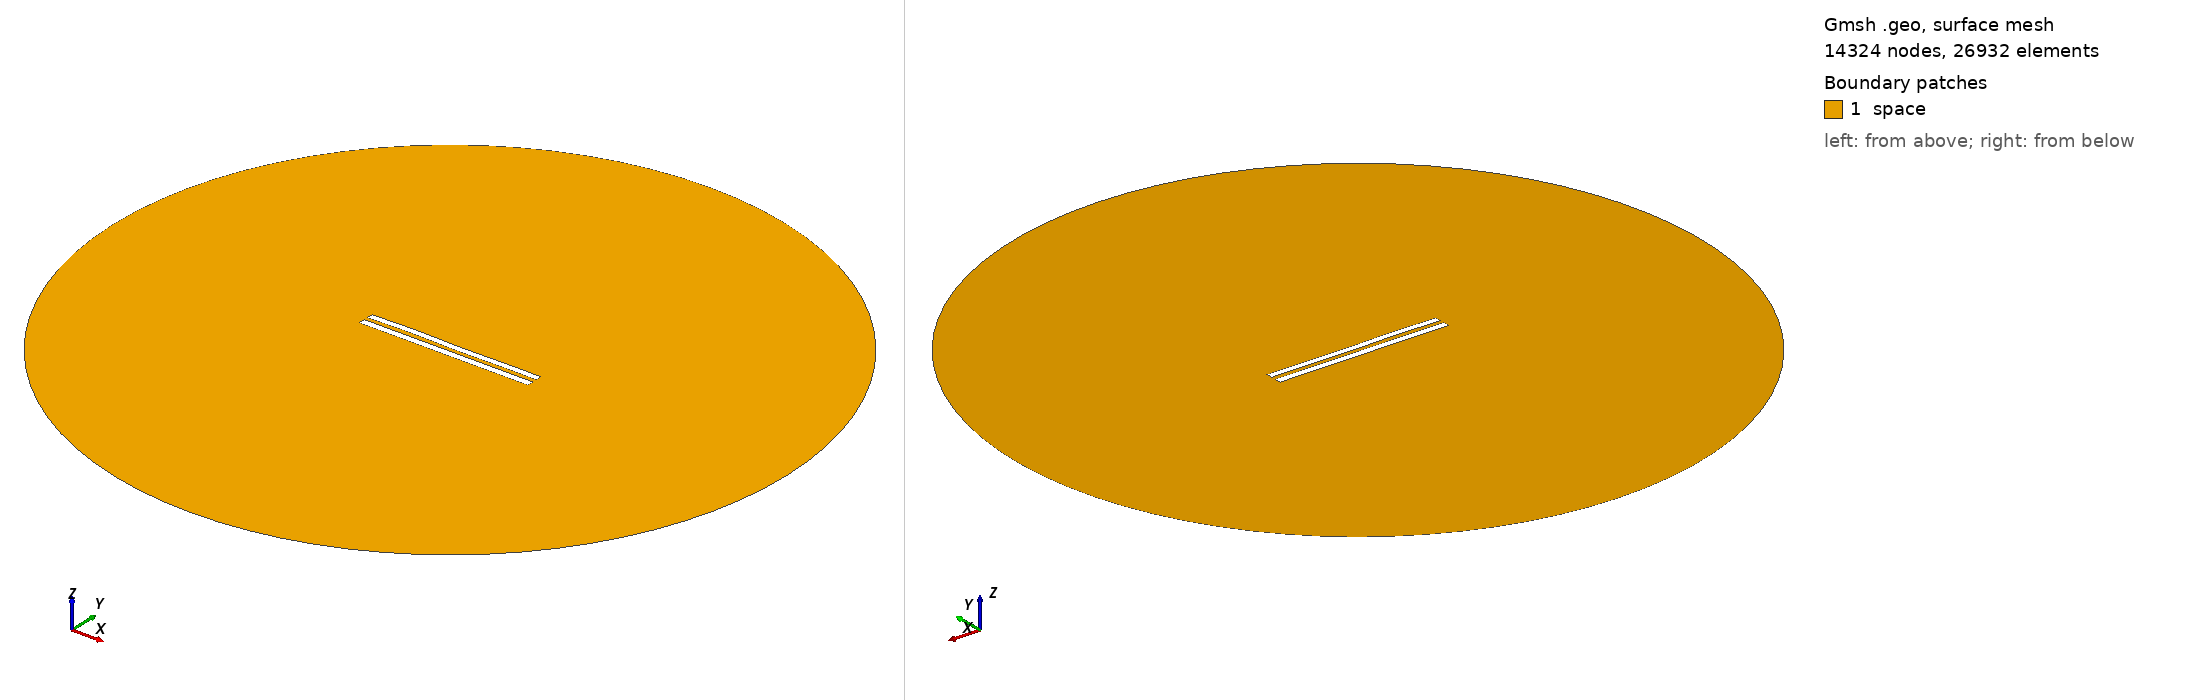

Gmsh geometry script, surface-meshed: 14324 nodes, 26932 surface elements. Boundary patches (legend numbers): 1 space. Left view from above one corner, right view from below the opposite corner. Legend entries are the model's physical surfaces. The drawing asked Gmsh for element sizes between 1% and 20% of the model's largest extent; the script's own settings can give other sizes.

=== 6225.geo (drawn) ===
//---------------------------------------
// Geometry kernel
//---------------------------------------

SetFactory("OpenCASCADE");



//---------------------------------------
// Parameters of the geometry
//---------------------------------------

// Overetch of the upper plate
overetch = 0.125;

// Distance between the plates
distance = 2.5;

// Discretization over the x axis (for the deformation)
nx = 50; 

// Length of the plate
L = 100 - overetch; 

// Number of modes
n = 4; 

// 1st mode coefficient
coeff(1) = 0.15;
beta(1) = 0.596864 * 3.1415926535 / L;

// 2nd mode coefficient
coeff(2) = 0.07499999999999998;
beta(2) = 1.49418 * 3.1415926535 / L;

// 3rd mode coefficient
coeff(3) = 0.15;
beta(3) = 2.50025 * 3.1415926535 / L;

// 4th mode coefficient
coeff(4) = 0.15;
beta(4) = 3.49999 * 3.1415926535 / L;



//---------------------------------------
// Upper plate (deformed rectangle)
//---------------------------------------

// Coordiantes of the upper plate
xmin = -50;
xmax = 50 - overetch;

// Height of the upper plate
yheight = 4 - 2 * overetch;

// Indexes of the points
UpperID[] = {};
LowerID[] = {};
LeftID[] = {};
RightID[] = {};

// Point index
p = 1;

// Horizontal edges
For i In {1:nx}
    x = xmin + (i-1)*(xmax - xmin)/(nx-1);

    y_bottom = distance / 2 + overetch;
    For j In {1:n}
        C = (Cosh(beta(j)*L) + Cos(beta(j)*L)) / (Sinh(beta(j)*L) + Sin(beta(j)*L));
        y_bottom  = y_bottom + coeff(j) * (Cosh(beta(j)*(x+50)) - Cos(beta(j)*(x+50)) - C * (Sinh(beta(j)*(x+50)) - Sin(beta(j)*(x+50))));
    EndFor

    y_top = y_bottom + yheight;

    Point(p) = {x, y_top, 0, 1.0};
    UpperID[i] = p;
    p = p + 1;

    Point(p) = {x, y_bottom, 0, 1.0};
    LowerID[i] = p;
    p = p + 1;
EndFor

// Create point lists
UpperPts[] = {}; LowerPts[] = {};
For i In {1:nx}
  UpperPts[] += {UpperID[i]};
  LowerPts[] += {LowerID[i]};
EndFor

// Build splines
Spline(1) = {UpperPts[]};
Spline(2) = {LowerPts[]};
Line(3) = {LowerPts[nx-1], UpperPts[nx-1]};
Line(4) = {LowerPts[0], UpperPts[0]};

// Build the plane surface
Curve Loop(1) = {2, 3, -1, -4};
Plane Surface(1) = {1};



//---------------------------------------
// Lower plate (rectangle)
//---------------------------------------

// Vertices
Point(1001) = {-50, -1, 0, 1.0};
Point(1002) = { 50, -1, 0, 1.0};
Point(1003) = { 50,  -5, 0, 1.0};
Point(1004) = {-50,  -5, 0, 1.0};

// Edges
Line(5) = {1001, 1002};
Line(6) = {1002, 1003};
Line(7) = {1003, 1004};
Line(8) = {1004, 1001};

// Plane surface
Line Loop(2) = {5, 6, 7, 8};
Plane Surface(2) = {2}; 



//---------------------------------------
// Outer (fictious) boundary
//---------------------------------------

// Points
Point(1005) = {0, 0, 0};       // Center
Point(1006) = {200, 0, 0};     // Start point
Point(1007) = {0, 200, 0};     // 90 degrees
Point(1008) = {-200, 0, 0};    // 180 degrees
Point(1009) = {0, -200, 0};    // 270 degrees

// Circle arcs (each needs start, center, end)
Circle(9) = {1006, 1005, 1007};
Circle(10) = {1007, 1005, 1008};
Circle(11) = {1008, 1005, 1009};
Circle(12) = {1009, 1005, 1006};

// Plane surface for the entire domain
Curve Loop(3) = {9, 10, 11, 12};
Surface(3) = {3};

// Subtract the plates from the whole domain to obtain the actual domain where we want to solve the equations
BooleanDifference{ Surface{3}; Delete; }{ Surface{1}; Surface{2}; Delete; }




//---------------------------------------
// Transfinite Lines/Curves
//---------------------------------------

// Set the number of points on the boundaries
r = 7;

// Plates
Transfinite Curve {1, 2} = 50*r Using Progression 1;
Transfinite Curve {3, 4} = 2*r Using Progression 1;
Transfinite Line {5, 7} = 50*r Using Progression 1;
Transfinite Line {6, 8} = 2*r Using Progression 1;

// Outer boundary
Transfinite Line {9, 10, 11, 12} = 20 Using Progression 1;



//---------------------------------------
// Physical groups
//---------------------------------------                

// Physical curves (boundaries)
Physical Line("force_segment", 10) = {2};
Physical Line("upper_plate", 11) = {1, 3, 4};
Physical Line("lower_plate", 12) = {5, 6, 7, 8};
Physical Line("boundary", 20) = {9, 10, 11, 12};

// Physical Surfaces
Physical Surface("space", 30) = {3};



//---------------------------------------
// 6. Generate the Mesh
//---------------------------------------

// 2D mesh generation
Mesh 2;
